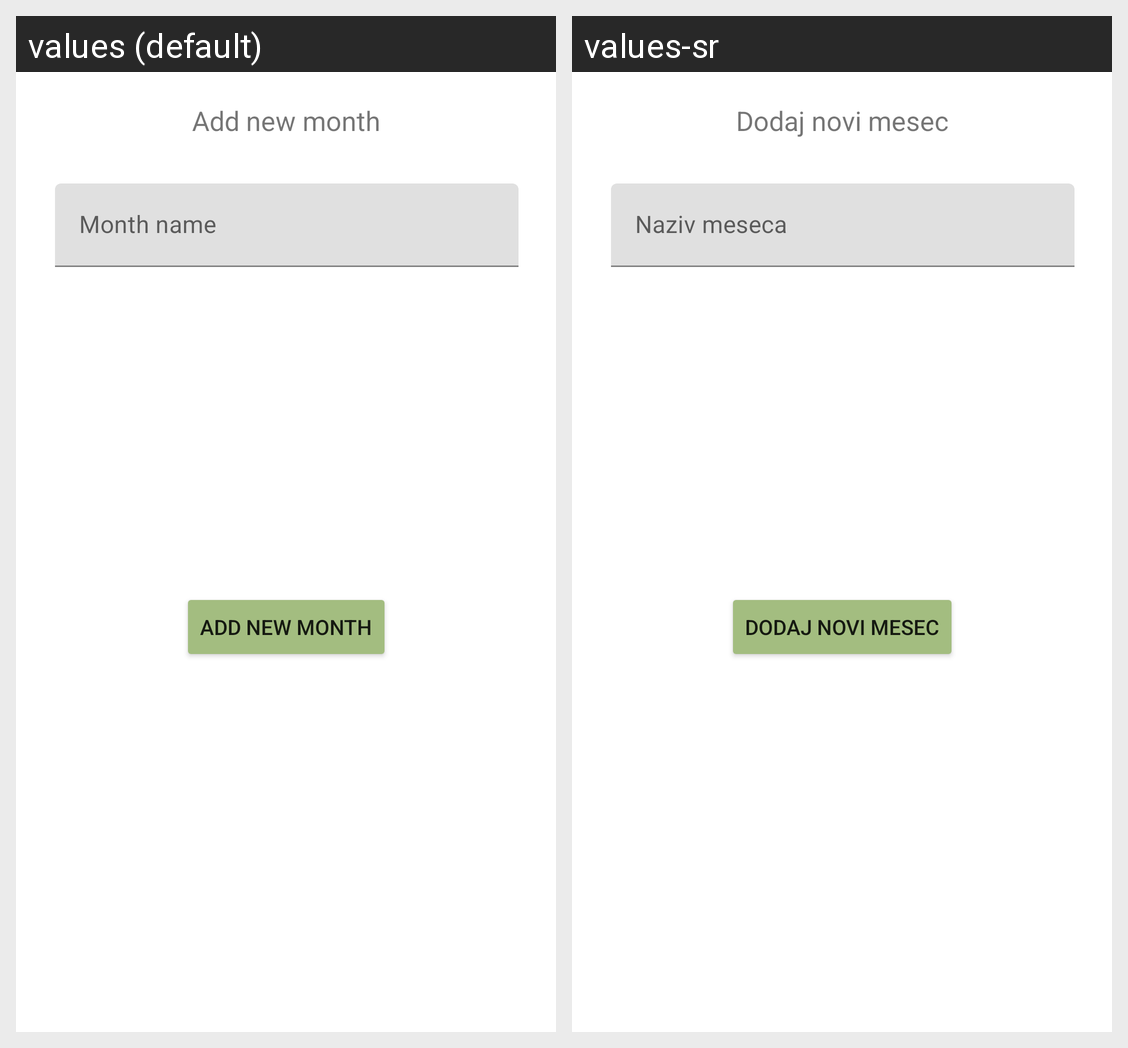

The Android screen above is rendered under two locales of the same app. Produce the string resources it draws, with the default and per-locale values.
Android screen res/layout/add_month_dialog.xml rendered under 2 locales, left to right: values (default), values-sr. Device: Nexus 5 (rendered at 1080×1920; each locale shown at half size, 540×960, under a caption strip naming it); theme Theme.ExpensesTracker.
Strings drawn on this screen, with the default value and each locale's value (text and hints the layout hard-codes, and strings that could not be matched under every locale, appear in the picture but are not listed):

add_new_month
  values: Add new month
  values-sr: Dodaj novi mesec

month_name
  values: Month name
  values-sr: Naziv meseca
